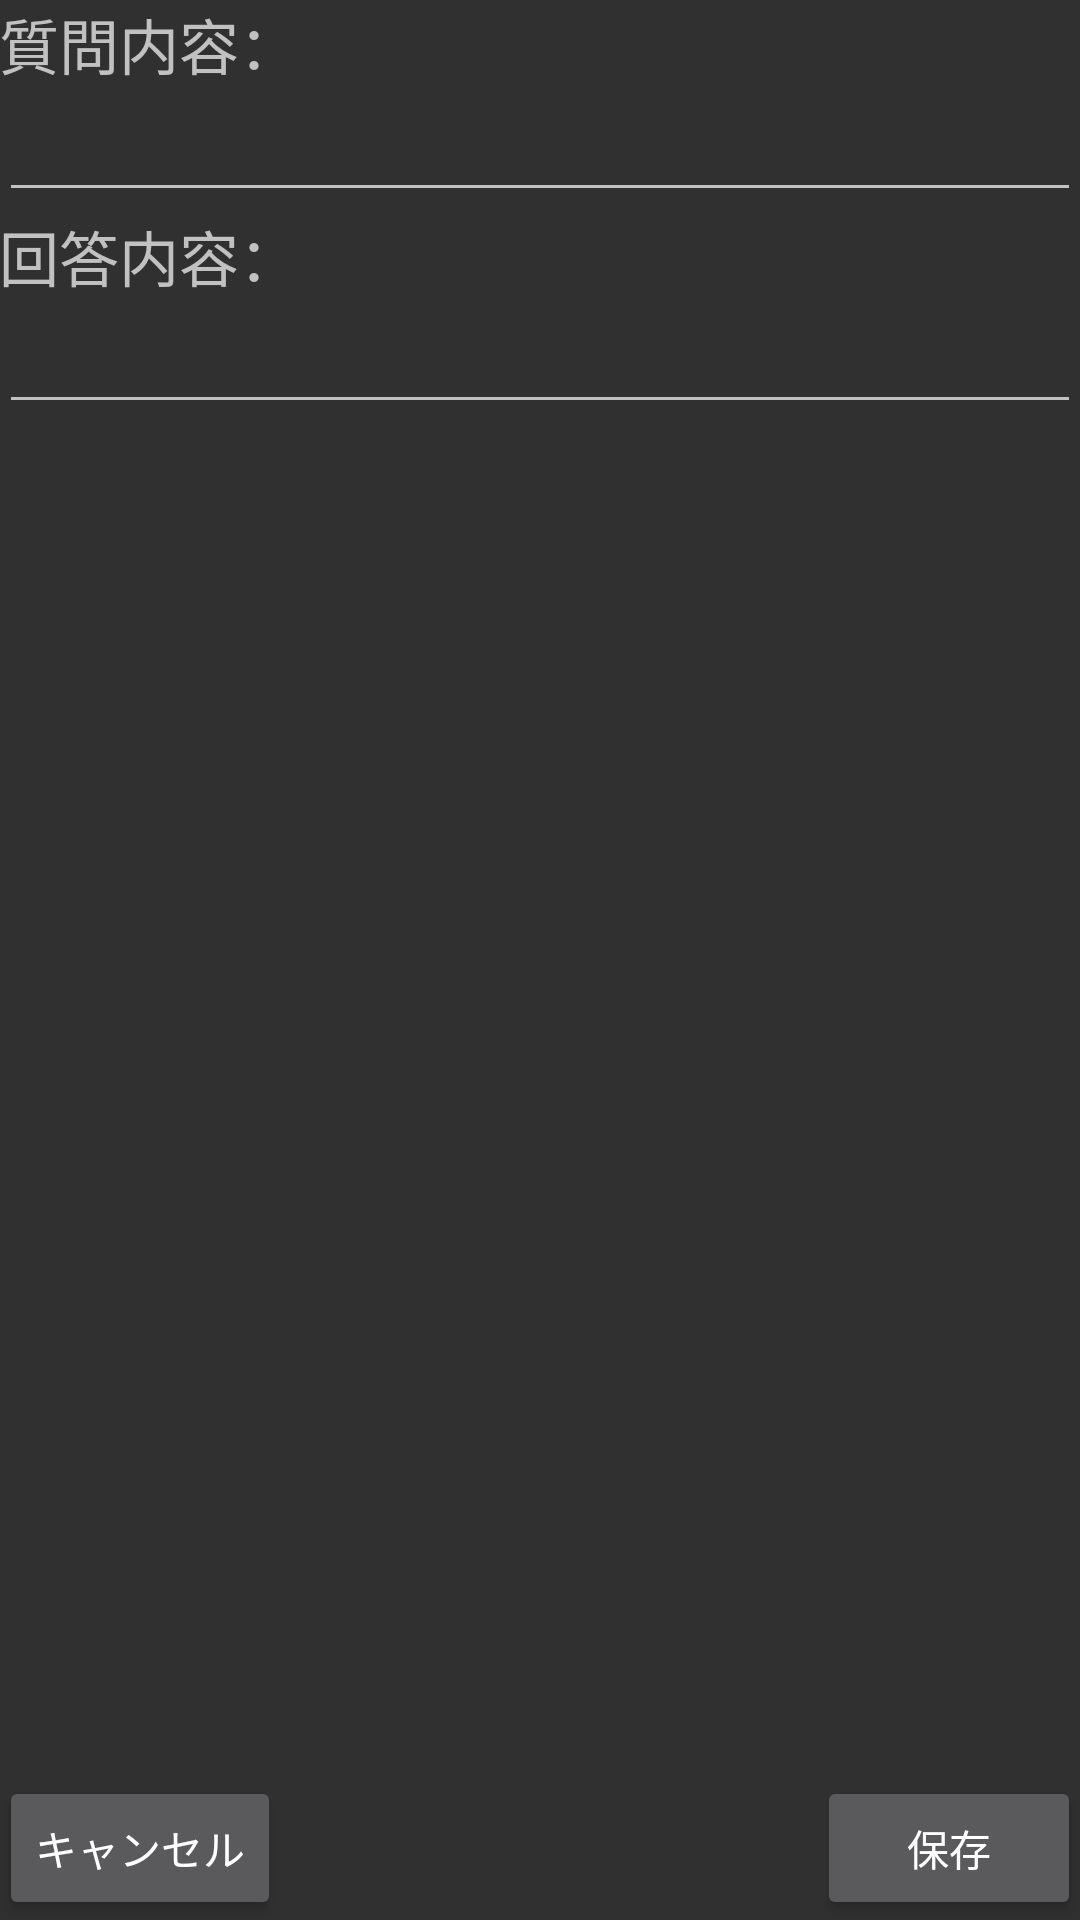

Write the Android layout XML for this screen, with the resource values it uses.
<!-- AndroidManifest.xml: application theme Theme.AppCompat -->
<!-- res/layout/activity_question_edit.xml -->
<?xml version="1.0" encoding="utf-8"?>
<RelativeLayout xmlns:android="http://schemas.android.com/apk/res/android"
    xmlns:tools="http://schemas.android.com/tools"
    android:layout_width="match_parent"
    android:layout_height="match_parent"
    android:paddingBottom="@dimen/activity_vertical_margin"
    android:paddingLeft="@dimen/activity_horizontal_margin"
    android:paddingRight="@dimen/activity_horizontal_margin"
    android:paddingTop="@dimen/activity_vertical_margin"
    tools:context="com.example.jdb.bocciinterviewapp.QuestionEditActivity">

    <Button
        android:layout_width="wrap_content"
        android:layout_height="wrap_content"
        android:text="キャンセル"
        android:id="@+id/cancelButton"
        android:layout_alignParentBottom="true"
        android:layout_alignParentLeft="true"
        android:layout_alignParentStart="true" />

    <Button
        android:layout_width="wrap_content"
        android:layout_height="wrap_content"
        android:text="保存"
        android:id="@+id/commitButton"
        android:layout_alignTop="@+id/cancelButton"
        android:layout_alignParentRight="true"
        android:layout_alignParentEnd="true" />

    <TextView
        android:layout_width="wrap_content"
        android:layout_height="wrap_content"
        android:text="質問内容："
        android:id="@+id/question"
        android:textSize="20dp"
        android:layout_alignParentTop="true"
        android:layout_alignParentLeft="true"
        android:layout_alignParentStart="true" />

    <EditText
        android:layout_width="match_parent"
        android:layout_height="wrap_content"
        android:inputType="textMultiLine"
        android:ems="10"
        android:id="@+id/editText"
        android:layout_below="@+id/question"
        android:layout_alignParentLeft="true"
        android:layout_alignParentStart="true" />

    <TextView
        android:layout_width="wrap_content"
        android:layout_height="wrap_content"
        android:text="回答内容："
        android:id="@+id/answer"
        android:textSize="20dp"
        android:layout_below="@+id/editText"
        android:layout_alignParentLeft="true"
        android:layout_alignParentStart="true" />

    <EditText
        android:layout_width="match_parent"
        android:layout_height="wrap_content"
        android:inputType="textMultiLine"
        android:ems="10"
        android:id="@+id/editText2"
        android:layout_below="@+id/answer"
        android:layout_alignParentLeft="true"
        android:layout_alignParentStart="true" />
</RelativeLayout>
<!-- resources referenced by this layout -->
<resources>

</resources>
